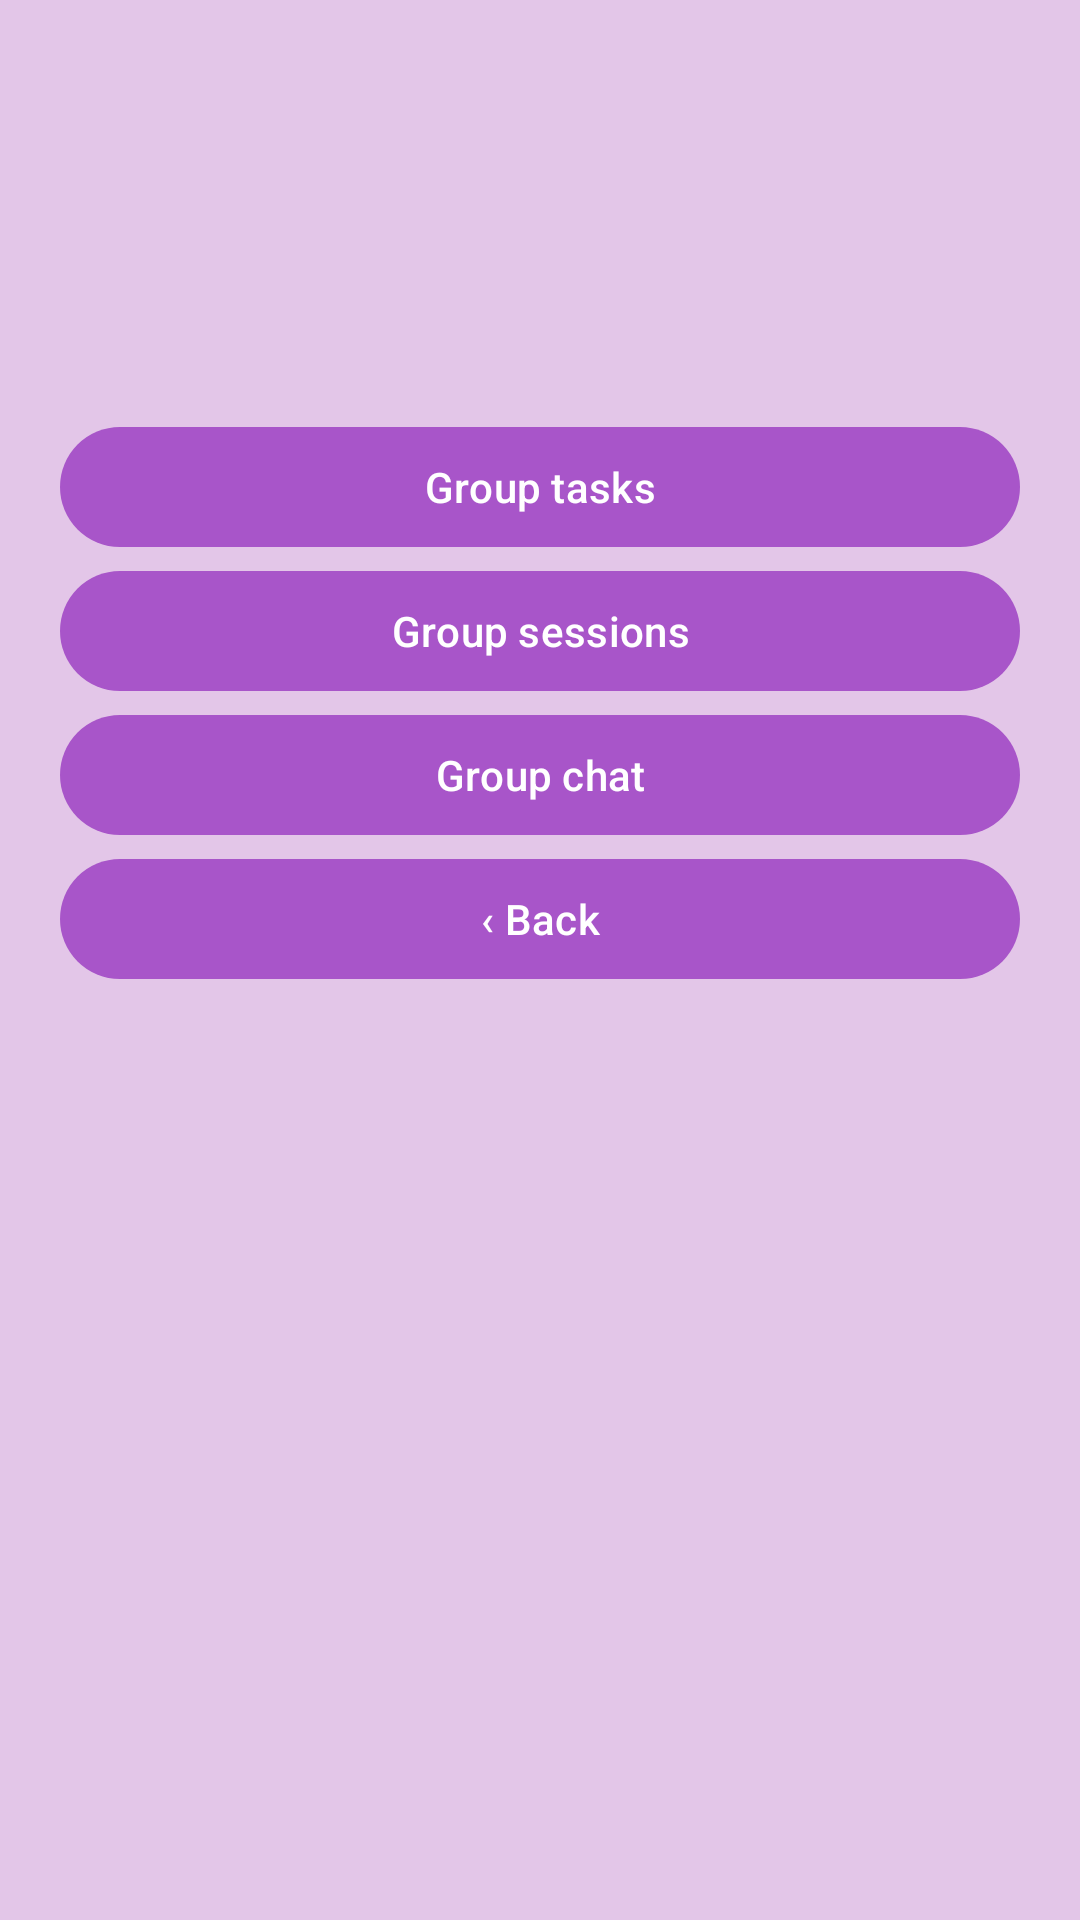

Here is an Android app screen rendered from its layout file. Give the layout XML and the strings, colors and styles it references.
<!-- AndroidManifest.xml: application theme Theme.StudyHub -->
<!-- res/layout/fragment_group_detail.xml -->
<?xml version="1.0" encoding="utf-8"?>
<ScrollView xmlns:android="http://schemas.android.com/apk/res/android" android:layout_width="match_parent" android:layout_height="match_parent" android:background="@color/lilac_background">
<LinearLayout android:layout_width="match_parent" android:layout_height="wrap_content" android:orientation="vertical" android:padding="20dp">
<TextView android:id="@+id/group_heading" android:layout_width="match_parent" android:layout_height="wrap_content" android:textSize="24sp" android:textColor="@color/ink" android:textStyle="bold" />
<TextView android:id="@+id/group_summary" android:layout_width="match_parent" android:layout_height="wrap_content" android:textColor="@color/ink" android:padding="12dp" />
<TextView android:id="@+id/group_code" android:layout_width="match_parent" android:layout_height="wrap_content" android:textIsSelectable="true" android:textColor="@color/ink_muted" android:padding="12dp" />
<com.google.android.material.button.MaterialButton android:id="@+id/group_tasks" android:layout_width="match_parent" android:layout_height="wrap_content" android:text="@string/planning_tasks" />
<com.google.android.material.button.MaterialButton android:id="@+id/group_sessions" android:layout_width="match_parent" android:layout_height="wrap_content" android:text="@string/planning_sessions" />
<com.google.android.material.button.MaterialButton android:id="@+id/group_chat" android:layout_width="match_parent" android:layout_height="wrap_content" android:text="@string/group_chat" />
<com.google.android.material.button.MaterialButton android:id="@+id/group_back" android:layout_width="match_parent" android:layout_height="wrap_content" android:text="@string/back" />
</LinearLayout></ScrollView>
<!-- resources referenced by this layout -->
<resources>
  <color name="ink">#FF1C1B1F</color>
  <color name="ink_muted">#FF6B6B6B</color>
  <color name="lilac_background">#FFE3C6E8</color>
  <string name="back">‹  Back</string>
  <string name="group_chat">Group chat</string>
  <string name="planning_sessions">Group sessions</string>
  <string name="planning_tasks">Group tasks</string>
  <style name="Theme.StudyHub" parent="Base.Theme.StudyHub" />
  <style name="Base.Theme.StudyHub" parent="Theme.Material3.DayNight.NoActionBar">
          <item name="colorPrimary">@color/lilac_primary_dark</item>
          <item name="colorOnPrimary">@color/white</item>
          <item name="colorSecondary">@color/lilac_primary</item>
          <item name="android:colorAccent">@color/lilac_primary</item>
          <item name="android:windowLightStatusBar">true</item>
          <item name="android:statusBarColor">@color/lilac_background</item>
          <item name="android:navigationBarColor">@color/lilac_background</item>
          <item name="android:windowBackground">@color/lilac_background</item>
      </style>
  <color name="lilac_primary_dark">#FFA855C9</color>
  <color name="white">#FFFFFFFF</color>
  <color name="lilac_primary">#FFC77DE8</color>
</resources>
